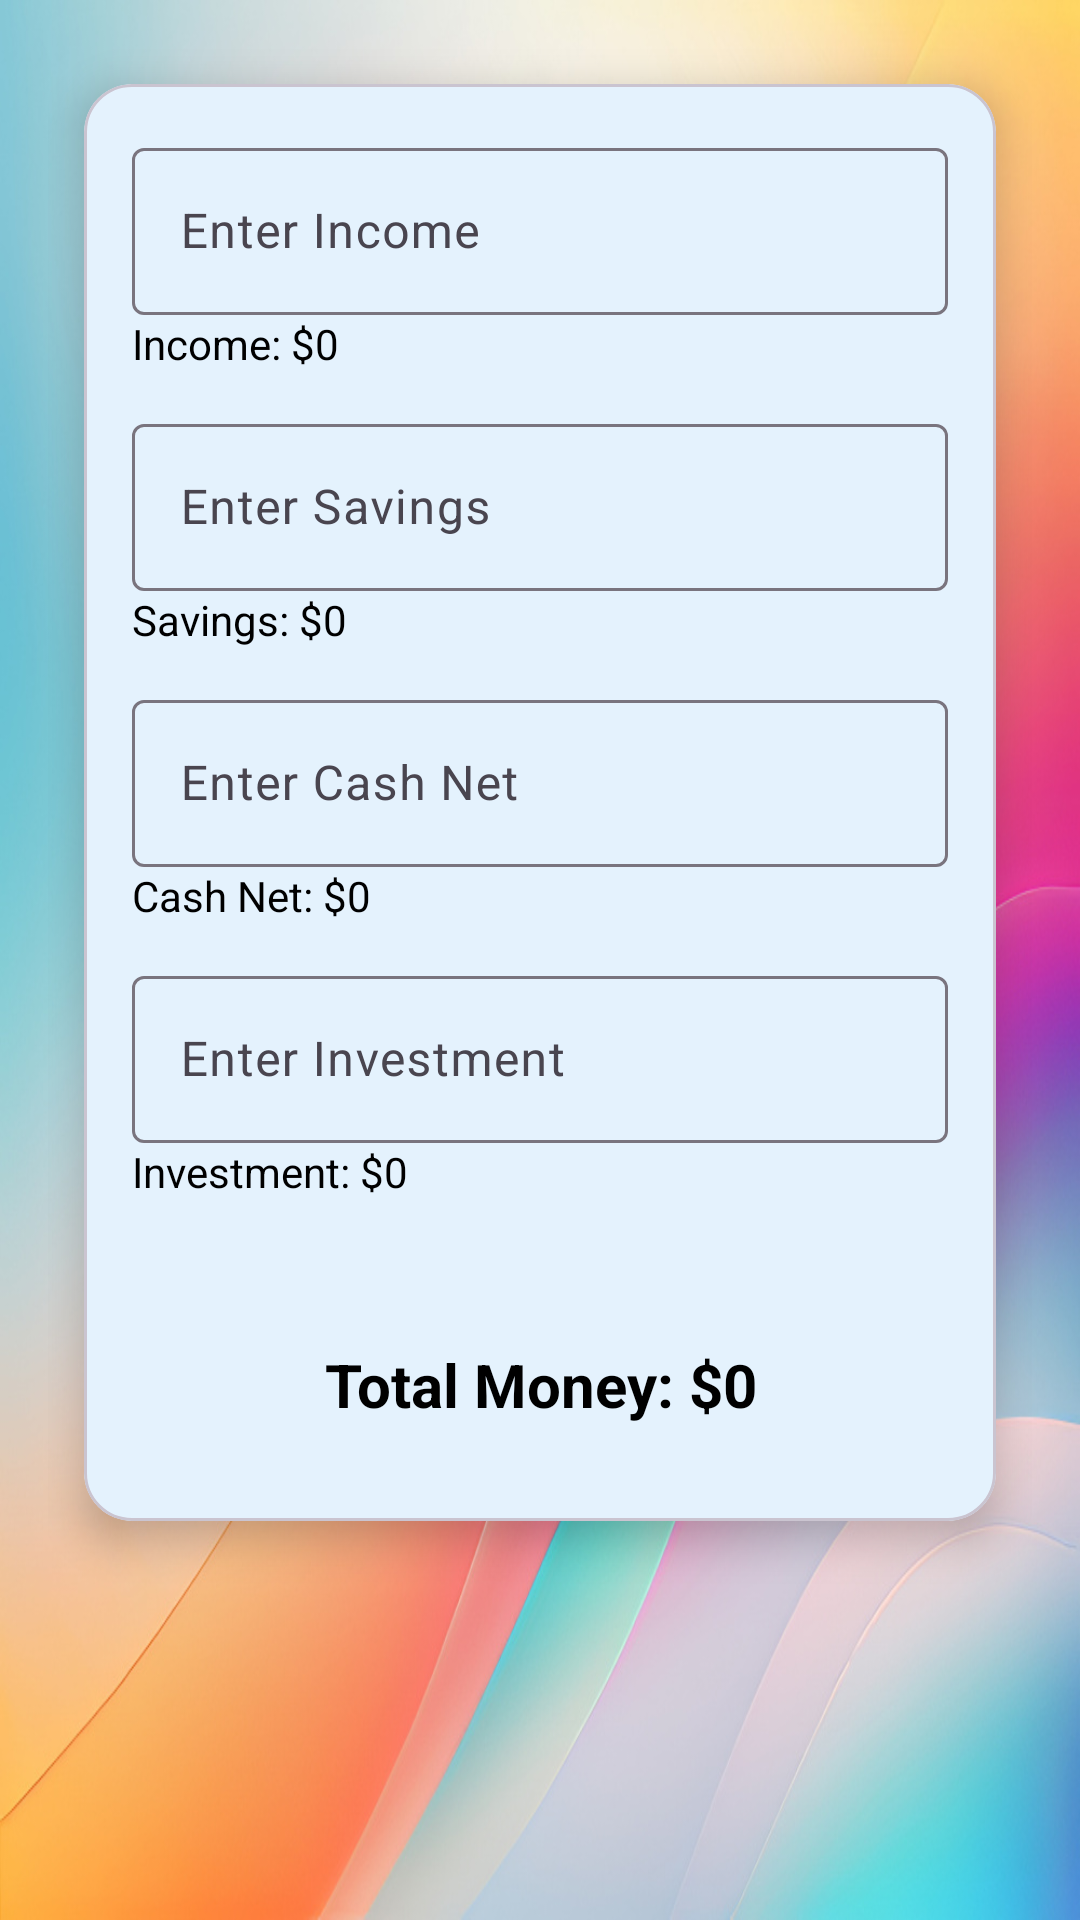

Produce the Android XML layout that renders to this screen, including the resource entries it uses.
<!-- AndroidManifest.xml: application theme Theme.CashTracker -->
<!-- res/layout/fragment_dashboard.xml -->
<?xml version="1.0" encoding="utf-8"?>
<ScrollView
    xmlns:android="http://schemas.android.com/apk/res/android"
    xmlns:app="http://schemas.android.com/apk/res-auto"
    android:layout_width="match_parent"
    android:layout_height="match_parent"
    android:background="@drawable/img_12"
    android:padding="16dp">

    <com.google.android.material.card.MaterialCardView
        android:layout_width="match_parent"
        android:layout_height="wrap_content"
        android:layout_margin="12dp"
        app:cardCornerRadius="16dp"
        app:cardElevation="8dp"
        android:backgroundTint="@android:color/white">

        <LinearLayout
            android:layout_width="match_parent"
            android:layout_height="wrap_content"
            android:orientation="vertical"
            android:padding="16dp">

            <com.google.android.material.textfield.TextInputLayout
                android:layout_width="match_parent"
                android:layout_height="wrap_content"
                android:hint="Enter Income">

                <com.google.android.material.textfield.TextInputEditText
                    android:id="@+id/edit_income"
                    android:layout_width="match_parent"
                    android:layout_height="wrap_content"
                    android:inputType="numberDecimal"
                    android:textColor="@android:color/black"
                    android:textColorHint="@android:color/black" />
            </com.google.android.material.textfield.TextInputLayout>

            <TextView
                android:id="@+id/text_income_label"
                android:layout_width="wrap_content"
                android:layout_height="wrap_content"
                android:layout_marginBottom="12dp"
                android:text="Income: $0"
                android:textColor="@android:color/black" />

            <com.google.android.material.textfield.TextInputLayout
                android:layout_width="match_parent"
                android:layout_height="wrap_content"
                android:hint="Enter Savings">

                <com.google.android.material.textfield.TextInputEditText
                    android:id="@+id/edit_savings"
                    android:layout_width="match_parent"
                    android:layout_height="wrap_content"
                    android:inputType="numberDecimal"
                    android:textColor="@android:color/black"
                    android:textColorHint="@android:color/black" />
            </com.google.android.material.textfield.TextInputLayout>

            <TextView
                android:id="@+id/text_savings_label"
                android:layout_width="wrap_content"
                android:layout_height="wrap_content"
                android:layout_marginBottom="12dp"
                android:text="Savings: $0"
                android:textColor="@android:color/black" />

            <com.google.android.material.textfield.TextInputLayout
                android:layout_width="match_parent"
                android:layout_height="wrap_content"
                android:hint="Enter Cash Net">

                <com.google.android.material.textfield.TextInputEditText
                    android:id="@+id/edit_cash_net"
                    android:layout_width="match_parent"
                    android:layout_height="wrap_content"
                    android:inputType="numberDecimal"
                    android:textColor="@android:color/black"
                    android:textColorHint="@android:color/black" />
            </com.google.android.material.textfield.TextInputLayout>

            <TextView
                android:id="@+id/text_cash_net_label"
                android:layout_width="wrap_content"
                android:layout_height="wrap_content"
                android:layout_marginBottom="12dp"
                android:text="Cash Net: $0"
                android:textColor="@android:color/black" />

            <com.google.android.material.textfield.TextInputLayout
                android:layout_width="match_parent"
                android:layout_height="wrap_content"
                android:hint="Enter Investment">

                <com.google.android.material.textfield.TextInputEditText
                    android:id="@+id/edit_investment"
                    android:layout_width="match_parent"
                    android:layout_height="wrap_content"
                    android:inputType="numberDecimal"
                    android:textColor="@android:color/black"
                    android:textColorHint="@android:color/black" />
            </com.google.android.material.textfield.TextInputLayout>

            <TextView
                android:id="@+id/text_investment_label"
                android:layout_width="wrap_content"
                android:layout_height="wrap_content"
                android:layout_marginBottom="16dp"
                android:text="Investment: $0"
                android:textColor="@android:color/black" />



            <TextView
                android:id="@+id/text_total_money"
                android:layout_width="match_parent"
                android:layout_height="wrap_content"
                android:layout_marginTop="16dp"

                android:gravity="center"
                android:padding="16dp"
                android:text="Total Money: $0"
                android:textColor="@android:color/black"
                android:textSize="20sp"
                android:textStyle="bold" />
        </LinearLayout>
    </com.google.android.material.card.MaterialCardView>
</ScrollView>
<!-- resources referenced by this layout -->
<resources>
  <!-- drawable img_12: png bitmap (drawable, 930067 bytes) -->
  <style name="Theme.CashTracker" parent="Theme.Material3.DayNight.NoActionBar">
          <item name="colorPrimary">#2196F3</item>
          <item name="colorOnPrimary">#070707</item>
          <item name="colorSecondary">@color/colorSecondary</item>
          <item name="colorOnSecondary">#9C27B0</item>
          <item name="colorSurface">#FFFFFF</item>
          <item name="android:colorBackground">#F6EAEA</item>
          <item name="colorError">#000000</item>
          <item name="colorOnError">#F44336</item>
  
      </style>
  <color name="colorSecondary">#F44336</color>
</resources>
